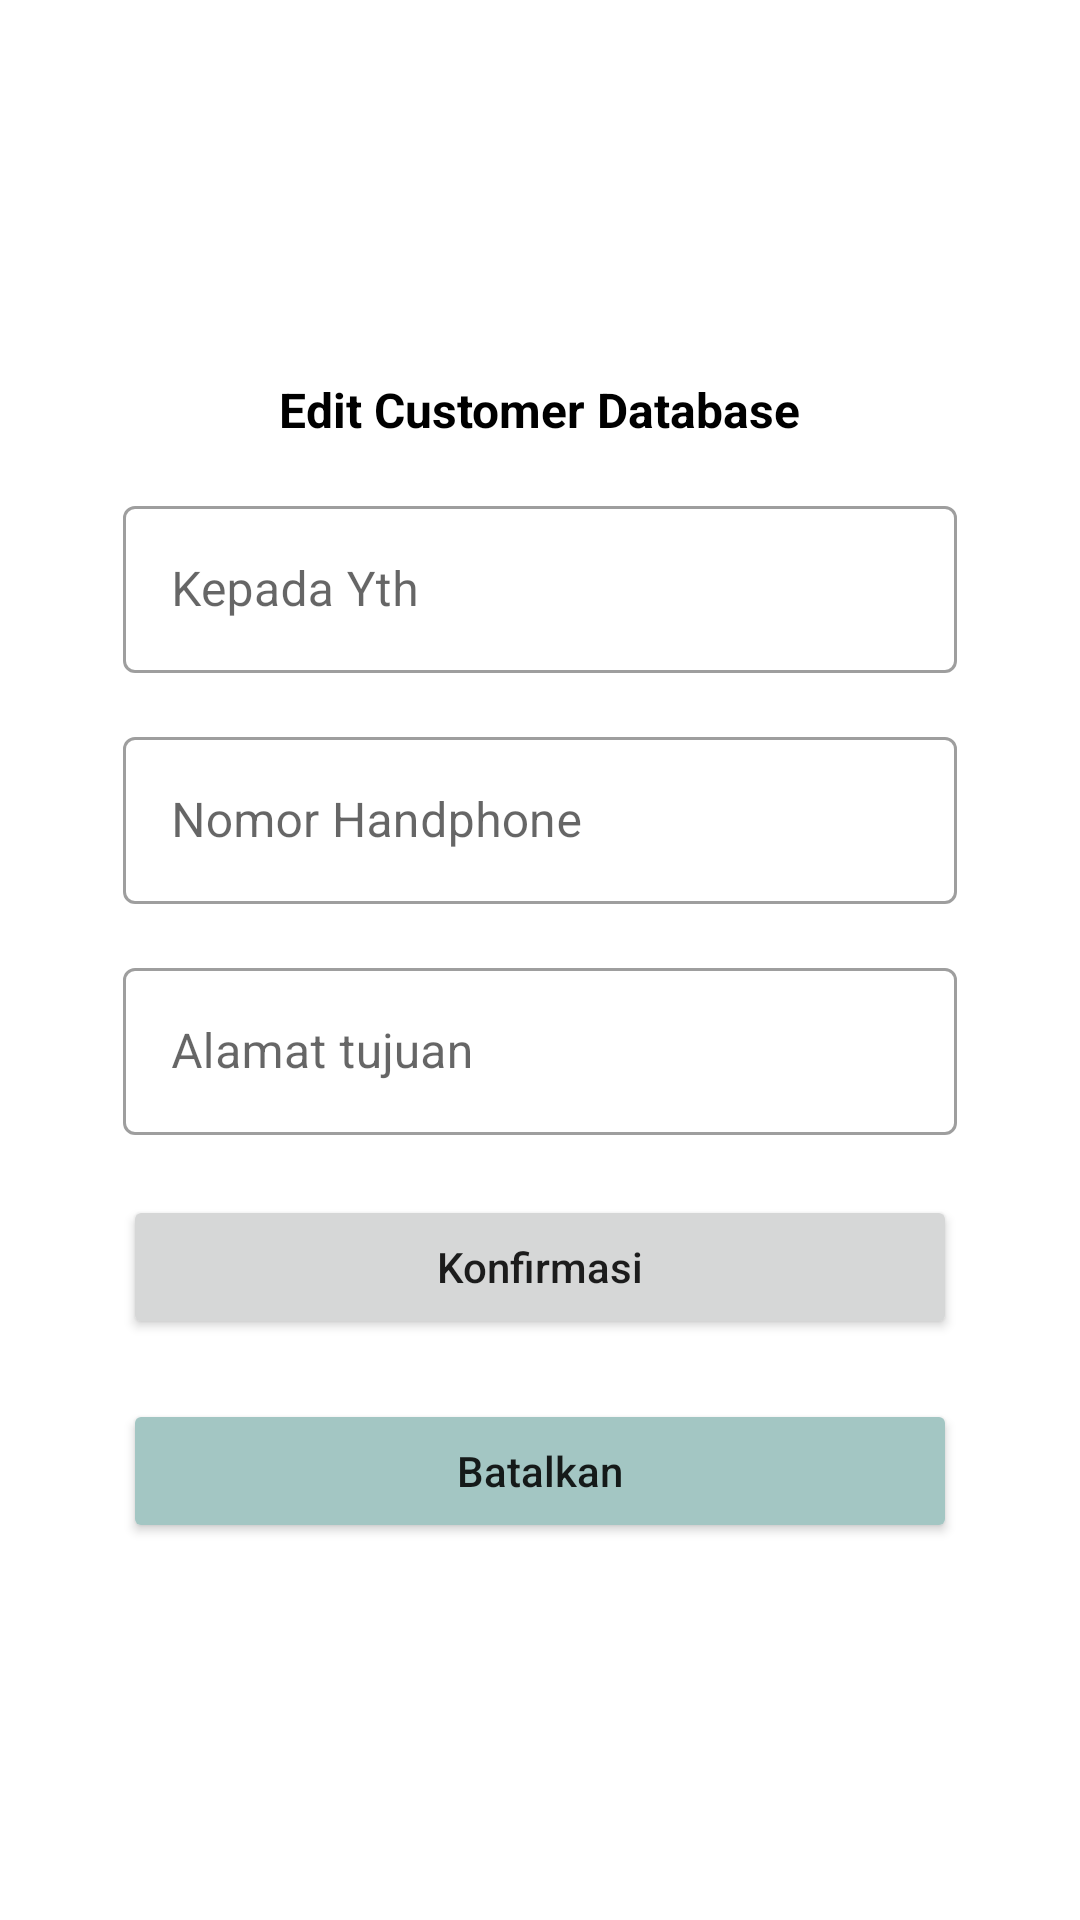

The Android layout XML behind this screen, and the referenced resources:
<!-- AndroidManifest.xml: application theme Theme.MyProduction -->
<!-- res/layout/popup_edit_customer_data.xml -->
<?xml version="1.0" encoding="utf-8"?>
<RelativeLayout xmlns:android="http://schemas.android.com/apk/res/android"
    xmlns:app="http://schemas.android.com/apk/res-auto"
    xmlns:tools="http://schemas.android.com/tools"
    android:layout_width="match_parent"
    android:layout_height="match_parent"
    android:gravity="center">

    <LinearLayout
        android:layout_width="match_parent"
        android:layout_height="wrap_content"
        android:layout_marginStart="16dp"
        android:layout_marginEnd="16dp"
        android:background="@drawable/bg_rounded_btn"
        android:backgroundTint="@color/white"
        android:gravity="center"
        android:orientation="vertical"
        android:padding="25dp"
        tools:ignore="UselessParent">

        <TextView
            android:layout_width="wrap_content"
            android:layout_height="wrap_content"
            android:text="Edit Customer Database"
            android:textColor="@color/black"
            android:textSize="16sp"
            android:textStyle="bold" />

        <com.google.android.material.textfield.TextInputLayout
            android:id="@+id/et1"
            style="@style/Widget.MaterialComponents.TextInputLayout.OutlinedBox"
            android:layout_width="match_parent"
            android:layout_height="wrap_content"
            android:layout_marginTop="16dp">


            <com.google.android.material.textfield.TextInputEditText
                android:id="@+id/name"
                android:layout_width="match_parent"
                android:layout_height="wrap_content"
                android:hint="Kepada Yth"
                android:inputType="textCapWords" />

        </com.google.android.material.textfield.TextInputLayout>


        <com.google.android.material.textfield.TextInputLayout
            android:id="@+id/et2"
            style="@style/Widget.MaterialComponents.TextInputLayout.OutlinedBox"
            android:layout_width="match_parent"
            android:layout_height="wrap_content"
            android:layout_marginTop="16dp">


            <com.google.android.material.textfield.TextInputEditText
                android:id="@+id/phone"
                android:layout_width="match_parent"
                android:layout_height="wrap_content"
                android:hint="Nomor Handphone"
                android:inputType="phone" />

        </com.google.android.material.textfield.TextInputLayout>

        <com.google.android.material.textfield.TextInputLayout
            android:id="@+id/et3"
            style="@style/Widget.MaterialComponents.TextInputLayout.OutlinedBox"
            android:layout_width="match_parent"
            android:layout_height="wrap_content"
            android:layout_marginTop="16dp">


            <com.google.android.material.textfield.TextInputEditText
                android:id="@+id/address"
                android:layout_width="match_parent"
                android:layout_height="wrap_content"
                android:hint="Alamat tujuan"
                android:inputType="textCapWords" />

        </com.google.android.material.textfield.TextInputLayout>

        <ProgressBar
            android:id="@+id/progressBar"
            android:layout_width="wrap_content"
            android:layout_height="wrap_content"
            android:layout_marginTop="16dp"
            android:visibility="gone" />

        <Button
            android:id="@+id/confirmBtn"
            android:layout_width="match_parent"
            android:layout_height="wrap_content"
            android:layout_marginTop="20dp"
            android:text="Konfirmasi"
            android:textAllCaps="false" />

        <Button
            android:id="@+id/dismiss"
            android:layout_width="match_parent"
            android:layout_height="wrap_content"
            android:layout_marginTop="20dp"
            android:backgroundTint="#A3C6C3"
            android:text="Batalkan"
            android:textAllCaps="false" />

    </LinearLayout>


</RelativeLayout>
<!-- resources referenced by this layout -->
<resources>
  <color name="black">#FF000000</color>
  <color name="white">#FFFFFFFF</color>
  <style name="Theme.MyProduction" parent="Theme.MaterialComponents.Light.NoActionBar">
          
          <item name="colorPrimary">@color/green</item>
          <item name="colorPrimaryVariant">@color/green</item>
          <item name="colorOnPrimary">@color/white</item>
          
          <item name="colorSecondary">@color/blue</item>
          <item name="colorSecondaryVariant">@color/blue</item>
          <item name="colorOnSecondary">@color/black</item>
          
          <item name="android:statusBarColor" tools:targetApi="l">?attr/colorPrimaryVariant</item>
          
          <item name="bottomSheetDialogTheme">@style/CustomBottomSheetDialog</item>
      </style>
  <color name="green">@color/teal_700</color>
  <color name="blue">@color/teal_700</color>
  <style name="CustomBottomSheetDialog" parent="@style/ThemeOverlay.MaterialComponents.BottomSheetDialog">
          <item name="bottomSheetStyle">@style/CustomBottomSheet</item>
      </style>
  <color name="teal_700">#FF018786</color>
  <style name="CustomBottomSheet" parent="Widget.MaterialComponents.BottomSheet">
          <item name="shapeAppearanceOverlay">@style/CustomShapeAppearanceBottomSheetDialog</item>
      </style>
  <style name="CustomShapeAppearanceBottomSheetDialog" parent="">
          <item name="cornerFamily">rounded</item>
          <item name="cornerSizeTopRight">16dp</item>
          <item name="cornerSizeTopLeft">16dp</item>
          <item name="cornerSizeBottomRight">0dp</item>
          <item name="cornerSizeBottomLeft">0dp</item>
      </style>
</resources>
